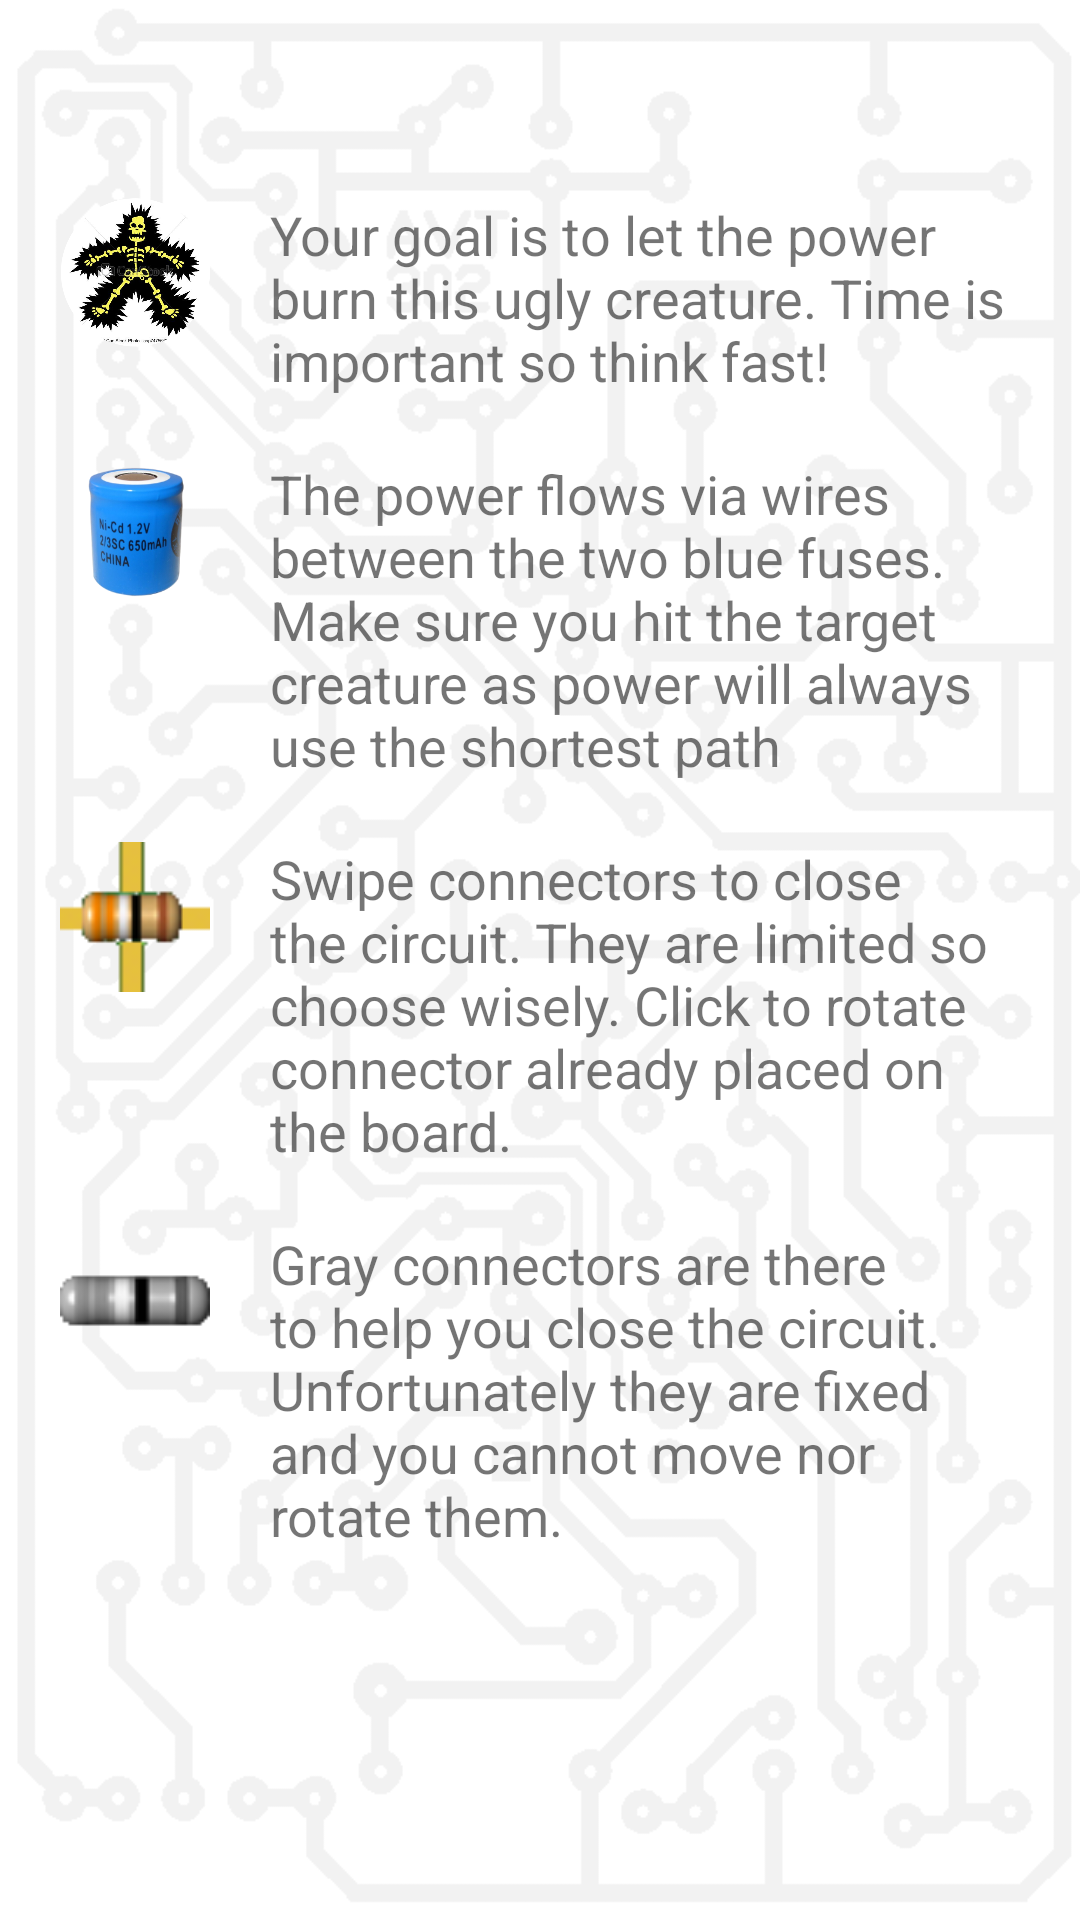

The Android layout XML behind this screen, and the referenced resources:
<!-- AndroidManifest.xml: activity theme AppTheme.NoActionBar -->
<!-- res/layout/tutorial.xml -->
<?xml version="1.0" encoding="utf-8"?>
<android.support.design.widget.CoordinatorLayout xmlns:android="http://schemas.android.com/apk/res/android"
    xmlns:app="http://schemas.android.com/apk/res-auto"
    xmlns:tools="http://schemas.android.com/tools"
    android:layout_width="match_parent"
    android:layout_height="match_parent"
    android:background="@drawable/background"
    android:fitsSystemWindows="true"
    tools:context="pl.example.firewireapp.MainActivity">

    <ScrollView
        android:layout_width="match_parent"
        android:layout_height="wrap_content">

        <LinearLayout
            android:layout_width="match_parent"
            android:layout_height="wrap_content"
            android:orientation="vertical"
            android:paddingBottom="20dp"
            android:paddingLeft="10dp"
            android:paddingRight="10dp"
            android:paddingTop="20dp">

            <ImageView
                android:layout_width="36dp"
                android:layout_height="36dp"
                android:layout_gravity="right"
                android:contentDescription="@string/close"
                android:nestedScrollingEnabled="true"
                android:elevation="8dp"
                android:src="@drawable/ic_highlight_off_black_48dp"
                android:alpha="0.50"
                android:onClick="onClose"
                />

            <LinearLayout
                android:layout_width="match_parent"
                android:layout_height="wrap_content"
                android:layout_margin="10dp">

                <ImageView
                    android:layout_width="50dp"
                    android:layout_height="50dp"
                    android:layout_marginRight="20dp"
                    android:src="@drawable/shockcircle" />

                <TextView
                    android:layout_width="match_parent"
                    android:layout_height="wrap_content"
                    android:elevation="2dp"
                    android:text="@string/tutorial_1"
                    android:textSize="@dimen/abc_text_size_medium_material" />
            </LinearLayout>

            <LinearLayout
                android:layout_width="match_parent"
                android:layout_height="wrap_content"
                android:layout_margin="10dp">

                <ImageView
                    android:layout_width="50dp"
                    android:layout_height="50dp"
                    android:layout_marginRight="20dp"
                    android:src="@drawable/battery_blue" />

                <TextView
                    android:layout_width="match_parent"
                    android:layout_height="wrap_content"
                    android:elevation="2dp"
                    android:text="@string/tutorial_2"
                    android:textSize="@dimen/abc_text_size_medium_material" />
            </LinearLayout>

            <LinearLayout
                android:layout_width="match_parent"
                android:layout_height="wrap_content"
                android:layout_margin="10dp">

                <ImageView
                    android:layout_width="50dp"
                    android:layout_height="50dp"
                    android:layout_marginRight="20dp"
                    android:src="@drawable/connector_e_x_placed" />

                <TextView
                    android:layout_width="match_parent"
                    android:layout_height="wrap_content"
                    android:elevation="2dp"
                    android:text="@string/tutorial_3"
                    android:textSize="@dimen/abc_text_size_medium_material" />
            </LinearLayout>

            <LinearLayout
                android:layout_width="match_parent"
                android:layout_height="wrap_content"
                android:layout_margin="10dp">

                <ImageView
                    android:layout_width="50dp"
                    android:layout_height="50dp"
                    android:layout_marginRight="20dp"
                    android:src="@drawable/connection" />

                <TextView
                    android:layout_width="match_parent"
                    android:layout_height="wrap_content"
                    android:elevation="2dp"
                    android:text="@string/tutorial_4"
                    android:textSize="@dimen/abc_text_size_medium_material" />
            </LinearLayout>

        </LinearLayout>

    </ScrollView>

</android.support.design.widget.CoordinatorLayout>
<!-- resources referenced by this layout -->
<resources>
  <!-- drawable background: png bitmap (drawable, 23445 bytes) -->
  <!-- drawable battery_blue: png bitmap (drawable, 56374 bytes) -->
  <!-- drawable connection: png bitmap (drawable, 1654 bytes) -->
  <!-- drawable connector_e_x_placed: png bitmap (drawable, 1874 bytes) -->
  <!-- drawable shockcircle: png bitmap (drawable, 190215 bytes) -->
  <string name="close">close</string>
  <string name="tutorial_1">Your goal is to let the power burn this ugly creature. Time is important so think fast!</string>
  <string name="tutorial_2">The power flows via wires between the two blue fuses. Make sure you hit the target creature as power will always use the shortest path</string>
  <string name="tutorial_3">Swipe connectors to close the circuit. They are limited so choose wisely. Click to rotate connector already placed on the board.</string>
  <string name="tutorial_4">Gray connectors are there to help you close the circuit. Unfortunately they are fixed and you cannot move nor rotate them.</string>
  <style name="AppTheme.NoActionBar">
          <item name="windowActionBar">false</item>
          <item name="windowNoTitle">true</item>
      </style>
</resources>
